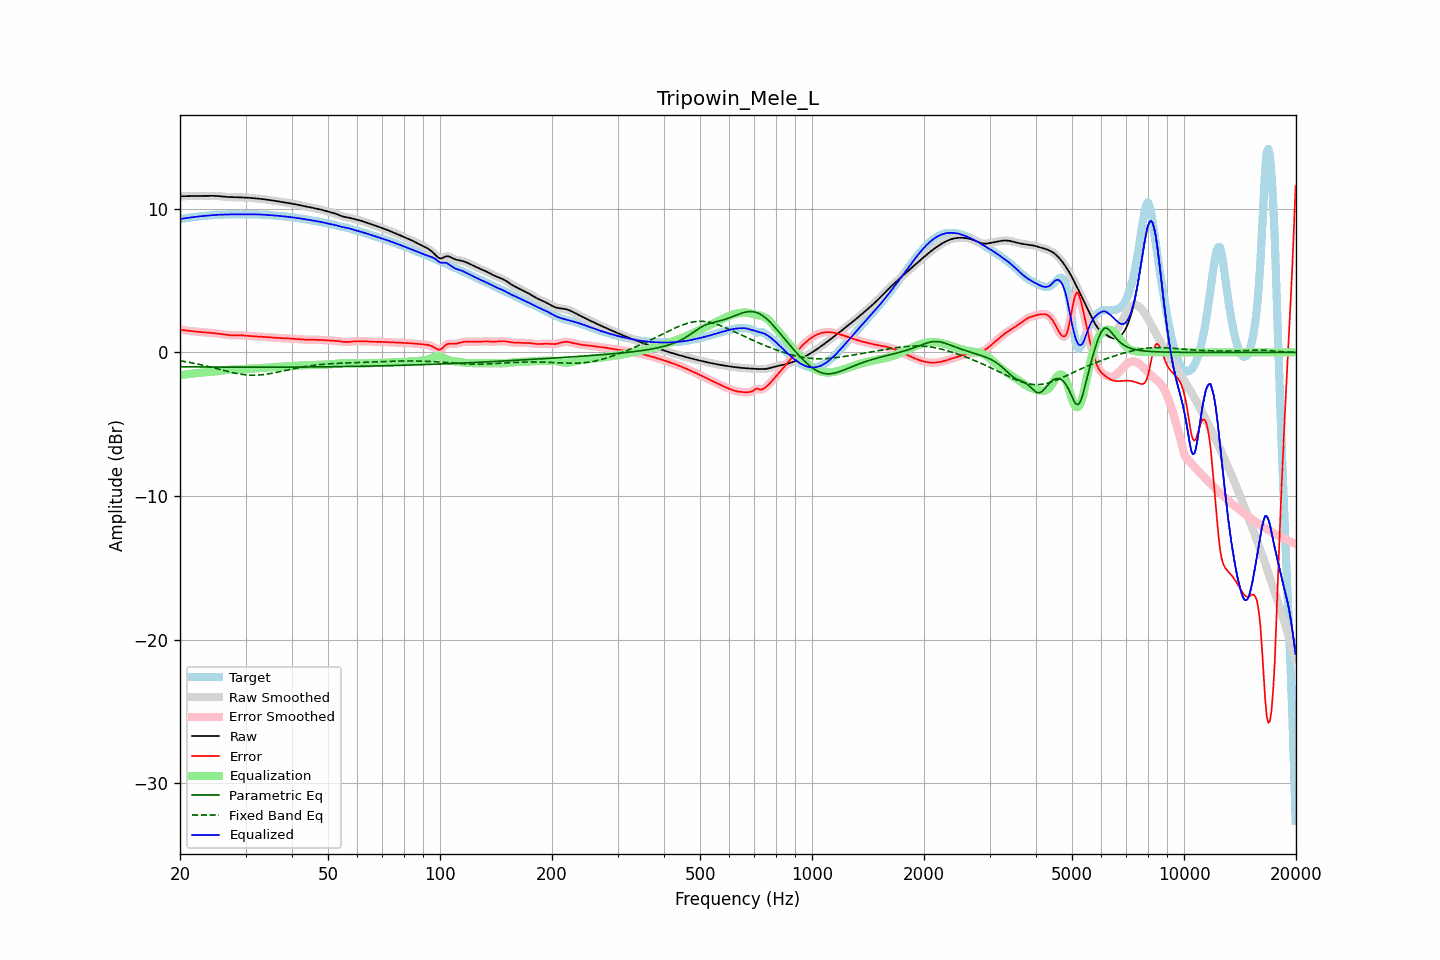

The data file committed next to this chart (first rows):
frequency, raw, error, smoothed, error_smoothed, equalization, parametric_eq, fixed_band_eq, equalized_raw, equalized_smoothed, target
20.00, 10.86, 1.58, 10.86, 1.58, -1.58, -1.00, -0.59, 9.28, 9.28, 9.28
20.20, 10.87, 1.57, 10.86, 1.57, -1.57, -1.00, -0.60, 9.30, 9.30, 9.30
20.40, 10.87, 1.55, 10.87, 1.55, -1.55, -1.00, -0.62, 9.31, 9.31, 9.32
20.61, 10.87, 1.53, 10.87, 1.53, -1.54, -1.00, -0.64, 9.33, 9.33, 9.33
20.81, 10.87, 1.52, 10.87, 1.52, -1.52, -1.00, -0.66, 9.35, 9.35, 9.35
21.02, 10.87, 1.51, 10.87, 1.51, -1.51, -1.00, -0.68, 9.36, 9.36, 9.36
21.23, 10.87, 1.49, 10.87, 1.50, -1.49, -1.01, -0.70, 9.38, 9.38, 9.38
21.44, 10.88, 1.48, 10.88, 1.48, -1.48, -1.01, -0.72, 9.39, 9.39, 9.39
21.66, 10.88, 1.47, 10.88, 1.47, -1.47, -1.01, -0.74, 9.41, 9.41, 9.41
21.87, 10.88, 1.46, 10.88, 1.46, -1.46, -1.01, -0.77, 9.42, 9.42, 9.42
22.09, 10.88, 1.45, 10.88, 1.45, -1.45, -1.01, -0.79, 9.44, 9.44, 9.44
22.31, 10.89, 1.43, 10.89, 1.43, -1.43, -1.01, -0.81, 9.45, 9.45, 9.45
22.54, 10.89, 1.42, 10.89, 1.42, -1.42, -1.01, -0.84, 9.46, 9.46, 9.46
22.76, 10.89, 1.41, 10.89, 1.41, -1.41, -1.01, -0.86, 9.48, 9.48, 9.48
22.99, 10.89, 1.40, 10.89, 1.40, -1.40, -1.02, -0.89, 9.49, 9.49, 9.49
23.22, 10.89, 1.39, 10.89, 1.39, -1.40, -1.02, -0.91, 9.50, 9.50, 9.50
23.45, 10.89, 1.39, 10.89, 1.39, -1.39, -1.02, -0.94, 9.50, 9.50, 9.51
23.69, 10.89, 1.38, 10.89, 1.38, -1.38, -1.02, -0.97, 9.51, 9.52, 9.51
23.92, 10.89, 1.37, 10.89, 1.37, -1.37, -1.02, -0.99, 9.53, 9.53, 9.52
24.16, 10.90, 1.36, 10.90, 1.36, -1.36, -1.02, -1.02, 9.54, 9.54, 9.53
24.40, 10.90, 1.35, 10.90, 1.35, -1.35, -1.02, -1.05, 9.55, 9.55, 9.55
24.65, 10.89, 1.34, 10.89, 1.34, -1.34, -1.02, -1.08, 9.56, 9.56, 9.56
24.89, 10.89, 1.33, 10.89, 1.33, -1.33, -1.02, -1.11, 9.56, 9.56, 9.56
25.14, 10.88, 1.31, 10.88, 1.31, -1.31, -1.02, -1.14, 9.57, 9.57, 9.57
25.39, 10.88, 1.30, 10.88, 1.30, -1.30, -1.02, -1.17, 9.58, 9.58, 9.58
25.65, 10.86, 1.29, 10.86, 1.29, -1.28, -1.02, -1.20, 9.58, 9.58, 9.58
25.91, 10.85, 1.27, 10.85, 1.27, -1.27, -1.02, -1.22, 9.58, 9.58, 9.58
26.16, 10.84, 1.26, 10.84, 1.25, -1.25, -1.03, -1.25, 9.59, 9.59, 9.59
26.43, 10.83, 1.24, 10.83, 1.24, -1.24, -1.03, -1.28, 9.59, 9.59, 9.59
26.69, 10.82, 1.22, 10.82, 1.22, -1.22, -1.03, -1.31, 9.60, 9.60, 9.60
26.96, 10.81, 1.21, 10.81, 1.21, -1.21, -1.03, -1.34, 9.60, 9.60, 9.60
27.23, 10.81, 1.20, 10.81, 1.20, -1.20, -1.03, -1.36, 9.61, 9.61, 9.61
27.50, 10.80, 1.19, 10.80, 1.19, -1.20, -1.03, -1.39, 9.61, 9.61, 9.62
27.77, 10.80, 1.19, 10.80, 1.19, -1.19, -1.03, -1.42, 9.61, 9.61, 9.62
28.05, 10.80, 1.19, 10.80, 1.19, -1.19, -1.03, -1.44, 9.61, 9.61, 9.61
28.33, 10.80, 1.19, 10.80, 1.19, -1.19, -1.03, -1.46, 9.61, 9.61, 9.61
28.62, 10.80, 1.19, 10.79, 1.19, -1.19, -1.03, -1.48, 9.61, 9.61, 9.60
28.90, 10.79, 1.19, 10.79, 1.19, -1.19, -1.03, -1.50, 9.60, 9.60, 9.60
29.19, 10.79, 1.19, 10.79, 1.19, -1.18, -1.03, -1.52, 9.60, 9.60, 9.60
29.48, 10.78, 1.18, 10.78, 1.18, -1.18, -1.03, -1.54, 9.60, 9.60, 9.60
29.78, 10.78, 1.17, 10.78, 1.17, -1.17, -1.03, -1.55, 9.61, 9.61, 9.60
30.08, 10.77, 1.16, 10.77, 1.16, -1.16, -1.03, -1.56, 9.61, 9.61, 9.61
30.38, 10.76, 1.15, 10.76, 1.15, -1.15, -1.03, -1.57, 9.61, 9.61, 9.61
30.68, 10.76, 1.14, 10.76, 1.14, -1.14, -1.03, -1.58, 9.61, 9.61, 9.62
30.99, 10.75, 1.13, 10.75, 1.13, -1.14, -1.03, -1.59, 9.61, 9.61, 9.61
31.30, 10.74, 1.13, 10.74, 1.13, -1.13, -1.03, -1.59, 9.61, 9.61, 9.61
31.61, 10.73, 1.12, 10.73, 1.12, -1.12, -1.03, -1.59, 9.61, 9.61, 9.61
31.93, 10.72, 1.11, 10.72, 1.11, -1.11, -1.03, -1.59, 9.60, 9.60, 9.60
32.24, 10.71, 1.11, 10.71, 1.11, -1.11, -1.03, -1.58, 9.60, 9.60, 9.60
32.57, 10.70, 1.10, 10.70, 1.10, -1.10, -1.03, -1.58, 9.60, 9.60, 9.60
32.89, 10.69, 1.09, 10.69, 1.09, -1.09, -1.03, -1.57, 9.59, 9.59, 9.59
33.22, 10.67, 1.09, 10.67, 1.09, -1.09, -1.03, -1.56, 9.59, 9.59, 9.59
33.55, 10.66, 1.08, 10.66, 1.08, -1.08, -1.03, -1.55, 9.58, 9.58, 9.58
33.89, 10.64, 1.07, 10.64, 1.07, -1.07, -1.03, -1.53, 9.57, 9.57, 9.57
34.23, 10.63, 1.06, 10.63, 1.06, -1.06, -1.03, -1.52, 9.57, 9.57, 9.56
34.57, 10.61, 1.05, 10.61, 1.05, -1.05, -1.03, -1.50, 9.56, 9.56, 9.56
34.92, 10.60, 1.05, 10.60, 1.05, -1.05, -1.03, -1.48, 9.55, 9.55, 9.55
35.27, 10.58, 1.04, 10.58, 1.04, -1.04, -1.03, -1.46, 9.54, 9.54, 9.54
35.62, 10.56, 1.03, 10.56, 1.03, -1.03, -1.03, -1.44, 9.53, 9.53, 9.53
35.97, 10.54, 1.02, 10.55, 1.02, -1.02, -1.03, -1.42, 9.53, 9.53, 9.52
... 635 more rows
